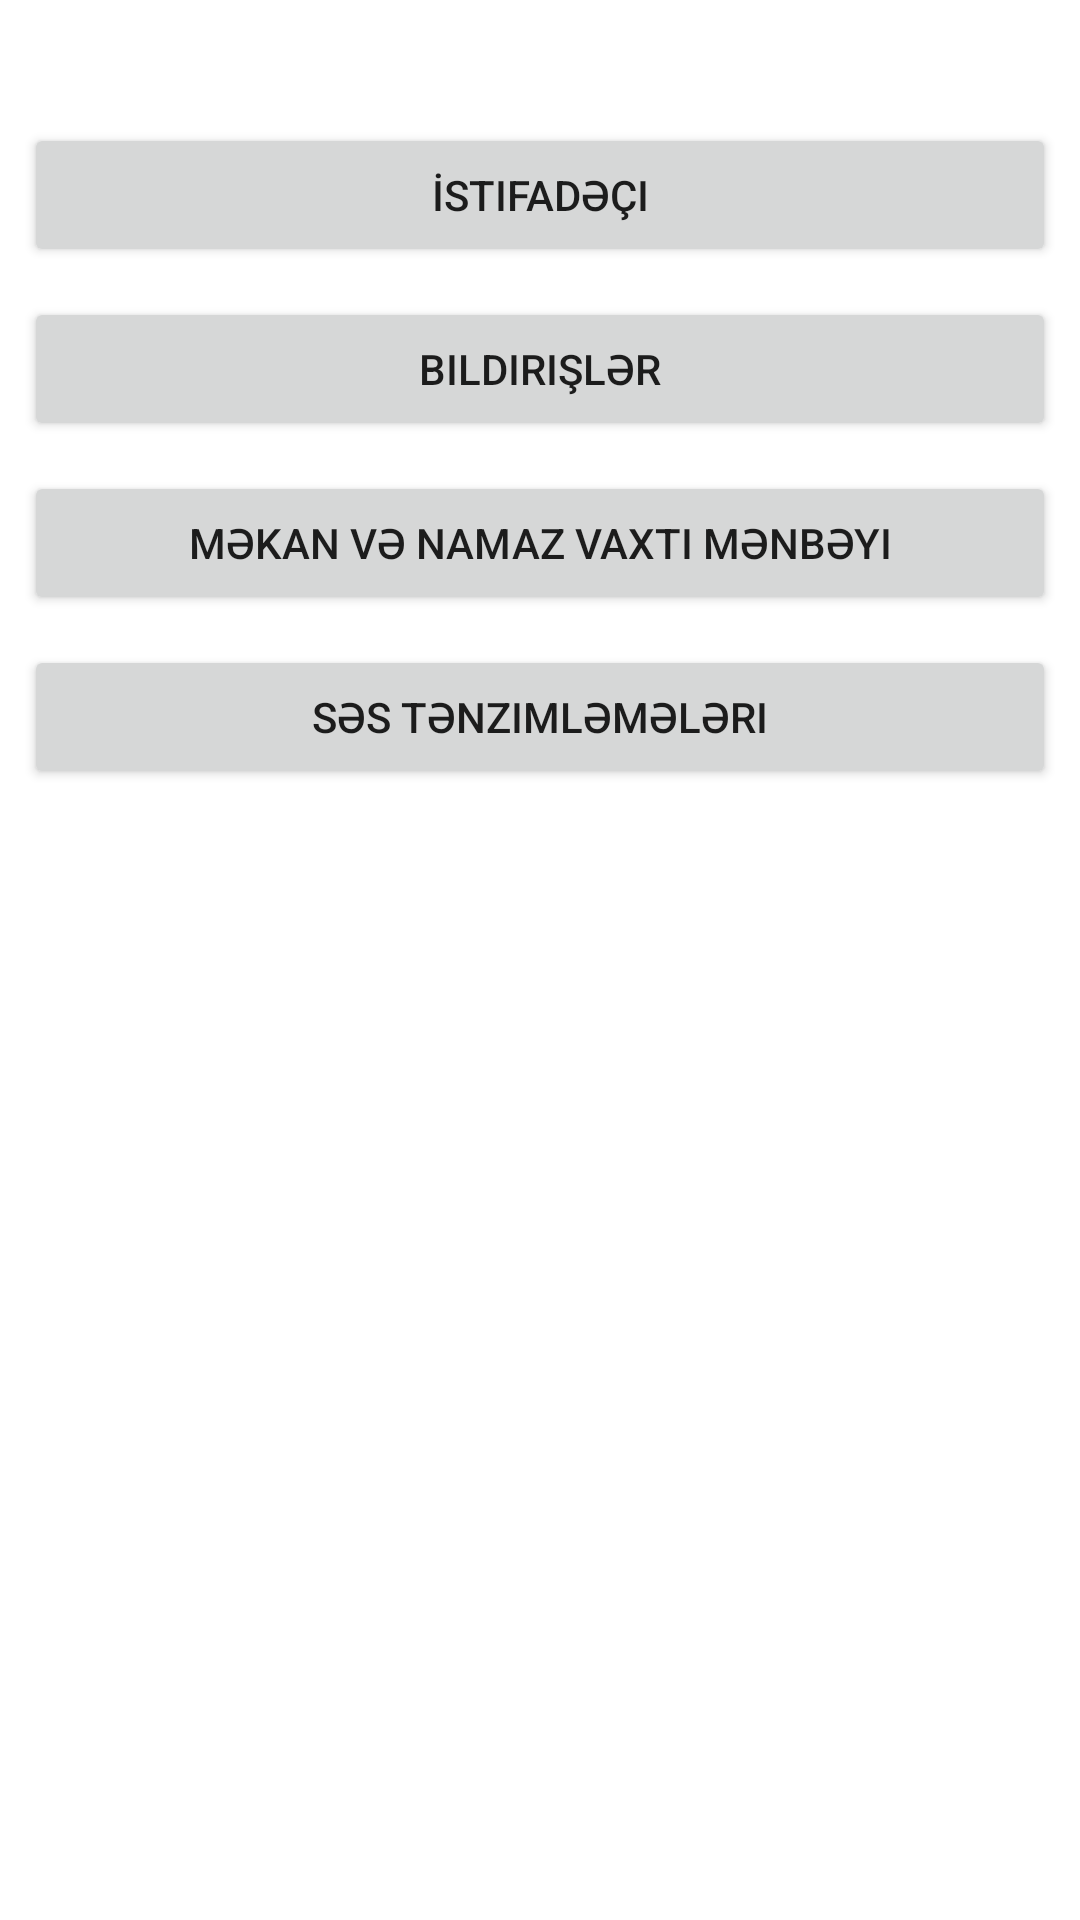

Reconstruct the res/layout file that produces this screen, plus the resources it refers to.
<!-- AndroidManifest.xml: application theme Theme.MuslimTime -->
<!-- res/layout/dialog_initial_setup.xml -->
<?xml version="1.0" encoding="utf-8"?>
<ScrollView xmlns:android="http://schemas.android.com/apk/res/android"
    android:layout_width="match_parent"
    android:layout_height="wrap_content">

    <LinearLayout
        android:layout_width="match_parent"
        android:layout_height="wrap_content"
        android:orientation="vertical"
        android:padding="8dp">

        <TextView
            android:id="@+id/setup_dialog_message"
            android:layout_width="match_parent"
            android:layout_height="wrap_content"
            android:textColor="@color/text_secondary"
            android:textSize="14sp" />

        <Button
            android:id="@+id/setup_profile_button"
            android:layout_width="match_parent"
            android:layout_height="48dp"
            android:layout_marginTop="14dp"
            android:text="@string/settings_profile_section" />

        <Button
            android:id="@+id/setup_notification_button"
            android:layout_width="match_parent"
            android:layout_height="48dp"
            android:layout_marginTop="10dp"
            android:text="@string/settings_reminder_section" />

        <Button
            android:id="@+id/setup_location_button"
            android:layout_width="match_parent"
            android:layout_height="48dp"
            android:layout_marginTop="10dp"
            android:text="@string/settings_location_section" />

        <Button
            android:id="@+id/setup_sound_button"
            android:layout_width="match_parent"
            android:layout_height="48dp"
            android:layout_marginTop="10dp"
            android:text="@string/settings_sound_section" />

        <TextView
            android:id="@+id/setup_dialog_progress"
            android:layout_width="match_parent"
            android:layout_height="wrap_content"
            android:layout_marginTop="14dp"
            android:textColor="@color/text_secondary"
            android:textSize="13sp" />

    </LinearLayout>
</ScrollView>
<!-- resources referenced by this layout -->
<resources>
  <color name="text_secondary">#6E675D</color>
  <string name="settings_location_section">Məkan və namaz vaxtı mənbəyi</string>
  <string name="settings_profile_section">İstifadəçi</string>
  <string name="settings_reminder_section">Bildirişlər</string>
  <string name="settings_sound_section">Səs tənzimləmələri</string>
  <style name="Theme.MuslimTime" parent="Theme.MaterialComponents.DayNight.NoActionBar">
          <item name="colorPrimary">#1B5E20</item>
          <item name="colorPrimaryVariant">#2E7D32</item>
          <item name="colorOnPrimary">#FFFFFF</item>
          <item name="colorSecondary">#FFB74D</item>
      </style>
</resources>
